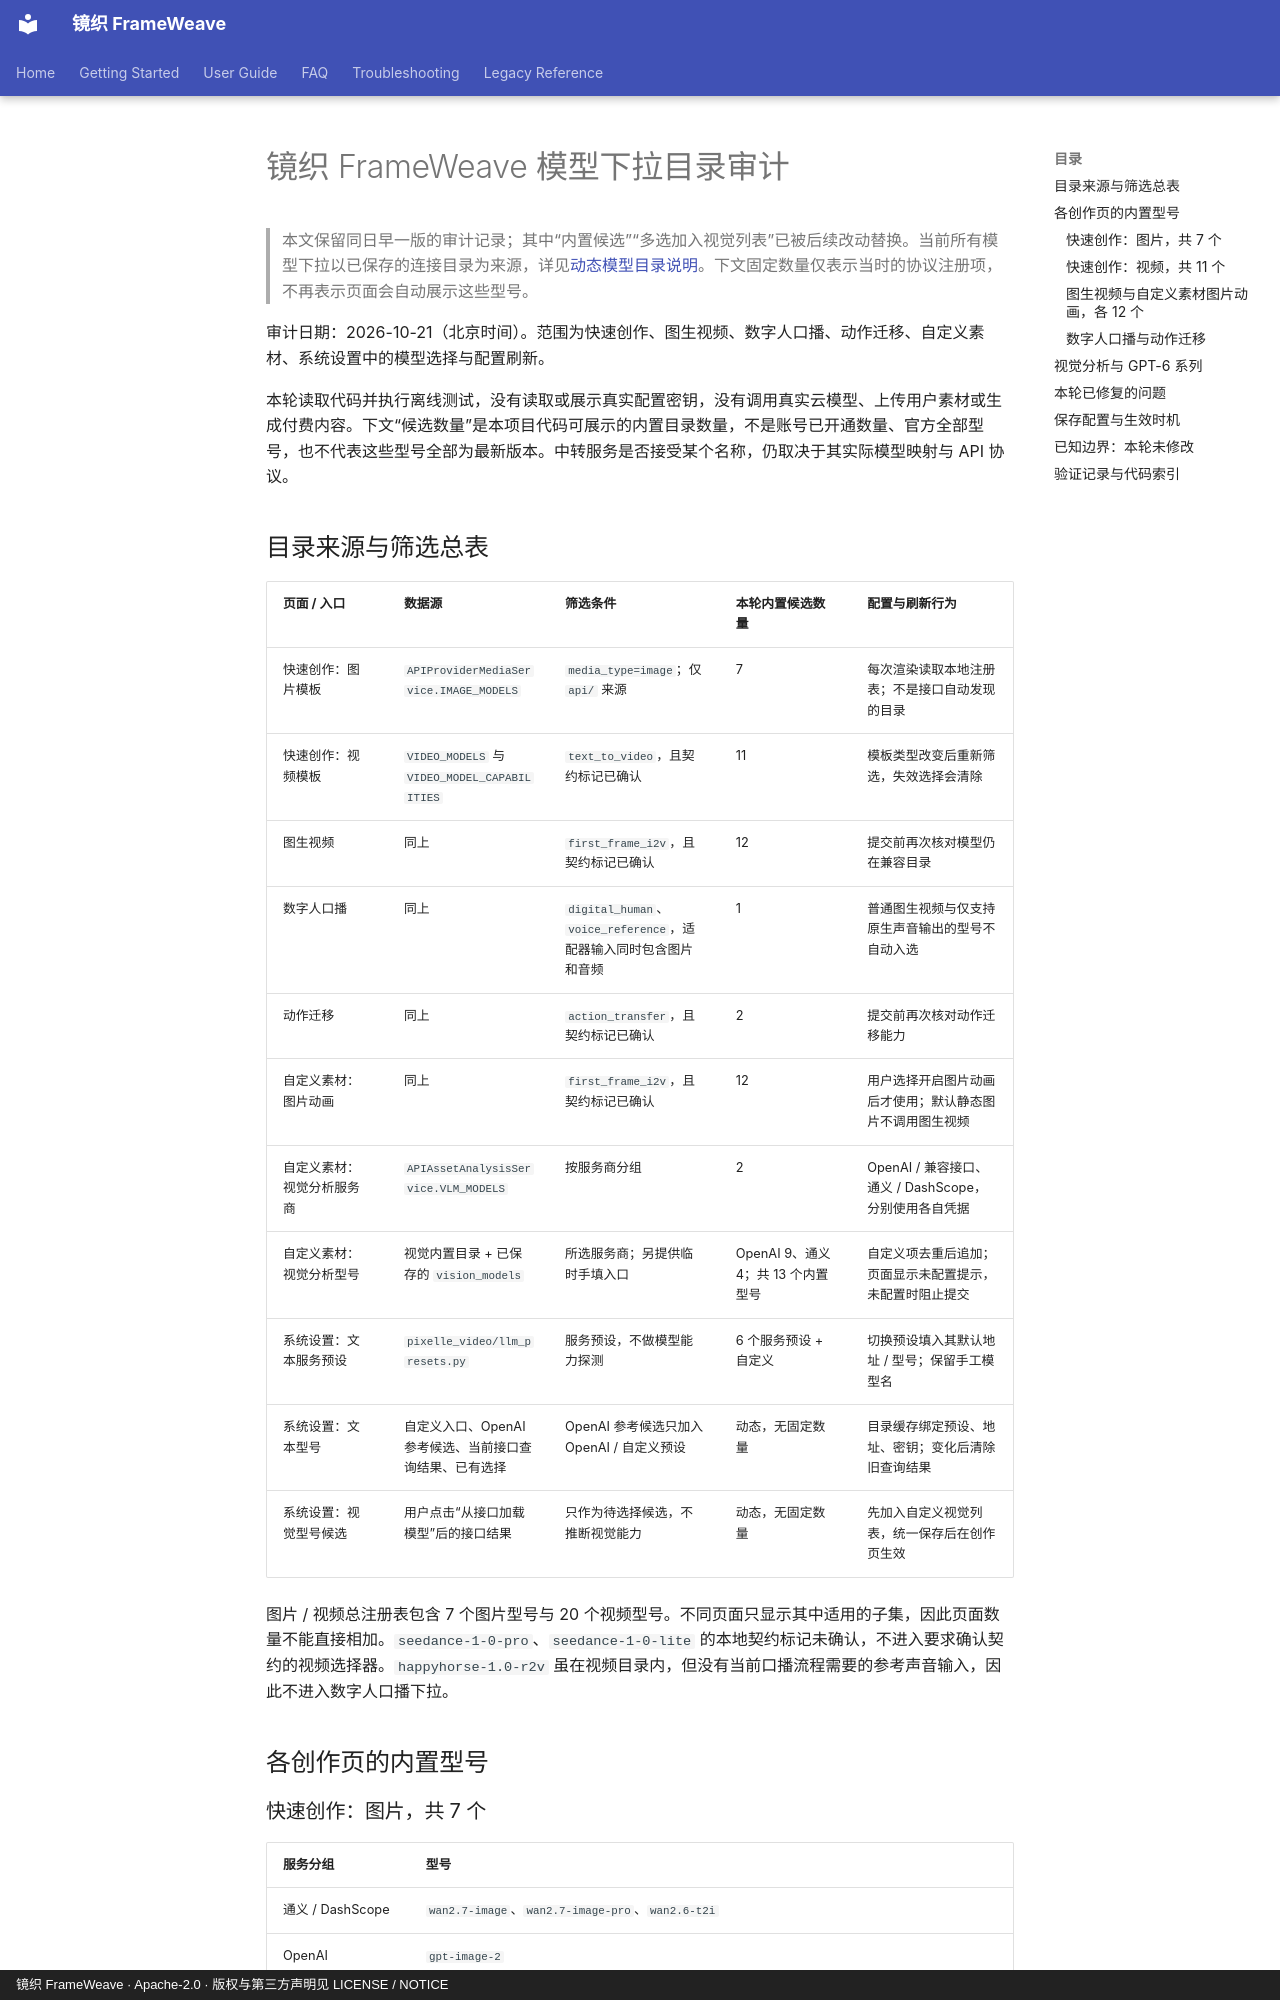

repository: WXJJ0520/FrameWeave · page: model-dropdown-audit-2026-10-21/index.html · generator: mkdocs · copyright: 镜织 FrameWeave · Apache-2.0 · 版权与第三方声明见 LICENSE / NOTICE

# 镜织 FrameWeave 模型下拉目录审计

> 本文保留同日早一版的审计记录；其中“内置候选”“多选加入视觉列表”已被后续改动替换。当前所有模型下拉以已保存的连接目录为来源，详见[动态模型目录说明](dynamic-model-catalog.md)。下文固定数量仅表示当时的协议注册项，不再表示页面会自动展示这些型号。

<!-- 维护说明：此文档是 2026-10-21 本地代码目录快照。更新型号或适配器时重新核对数量与能力，不据此宣称云服务已实测可用。 -->

审计日期：2026-10-21（北京时间）。范围为快速创作、图生视频、数字人口播、动作迁移、自定义素材、系统设置中的模型选择与配置刷新。

本轮读取代码并执行离线测试，没有读取或展示真实配置密钥，没有调用真实云模型、上传用户素材或生成付费内容。下文“候选数量”是本项目代码可展示的内置目录数量，不是账号已开通数量、官方全部型号，也不代表这些型号全部为最新版本。中转服务是否接受某个名称，仍取决于其实际模型映射与 API 协议。

## 目录来源与筛选总表

| 页面 / 入口 | 数据源 | 筛选条件 | 本轮内置候选数量 | 配置与刷新行为 |
| --- | --- | --- | --- | --- |
| 快速创作：图片模板 | `APIProviderMediaService.IMAGE_MODELS` | `media_type=image`；仅 `api/` 来源 | 7 | 每次渲染读取本地注册表；不是接口自动发现的目录 |
| 快速创作：视频模板 | `VIDEO_MODELS` 与 `VIDEO_MODEL_CAPABILITIES` | `text_to_video`，且契约标记已确认 | 11 | 模板类型改变后重新筛选，失效选择会清除 |
| 图生视频 | 同上 | `first_frame_i2v`，且契约标记已确认 | 12 | 提交前再次核对模型仍在兼容目录 |
| 数字人口播 | 同上 | `digital_human`、`voice_reference`，适配器输入同时包含图片和音频 | 1 | 普通图生视频与仅支持原生声音输出的型号不自动入选 |
| 动作迁移 | 同上 | `action_transfer`，且契约标记已确认 | 2 | 提交前再次核对动作迁移能力 |
| 自定义素材：图片动画 | 同上 | `first_frame_i2v`，且契约标记已确认 | 12 | 用户选择开启图片动画后才使用；默认静态图片不调用图生视频 |
| 自定义素材：视觉分析服务商 | `APIAssetAnalysisService.VLM_MODELS` | 按服务商分组 | 2 | OpenAI / 兼容接口、通义 / DashScope，分别使用各自凭据 |
| 自定义素材：视觉分析型号 | 视觉内置目录 + 已保存的 `vision_models` | 所选服务商；另提供临时手填入口 | OpenAI 9、通义 4；共 13 个内置型号 | 自定义项去重后追加；页面显示未配置提示，未配置时阻止提交 |
| 系统设置：文本服务预设 | `pixelle_video/llm_presets.py` | 服务预设，不做模型能力探测 | 6 个服务预设 + 自定义 | 切换预设填入其默认地址 / 型号；保留手工模型名 |
| 系统设置：文本型号 | 自定义入口、OpenAI 参考候选、当前接口查询结果、已有选择 | OpenAI 参考候选只加入 OpenAI / 自定义预设 | 动态，无固定数量 | 目录缓存绑定预设、地址、密钥；变化后清除旧查询结果 |
| 系统设置：视觉型号候选 | 用户点击“从接口加载模型”后的接口结果 | 只作为待选择候选，不推断视觉能力 | 动态，无固定数量 | 先加入自定义视觉列表，统一保存后在创作页生效 |

图片 / 视频总注册表包含 7 个图片型号与 20 个视频型号。不同页面只显示其中适用的子集，因此页面数量不能直接相加。`seedance-1-0-pro`、`seedance-1-0-lite` 的本地契约标记未确认，不进入要求确认契约的视频选择器。`happyhorse-1.0-r2v` 虽在视频目录内，但没有当前口播流程需要的参考声音输入，因此不进入数字人口播下拉。

## 各创作页的内置型号

### 快速创作：图片，共 7 个

| 服务分组 | 型号 |
| --- | --- |
| 通义 / DashScope | `wan2.7-image`、`wan2.7-image-pro`、`wan2.6-t2i` |
| OpenAI | `gpt-image-2` |
| 火山 / Seedream | `doubao-seedream-5-0-260128`、`doubao-seedream-4-5-251128`、`doubao-seedream-4-0-250828` |
